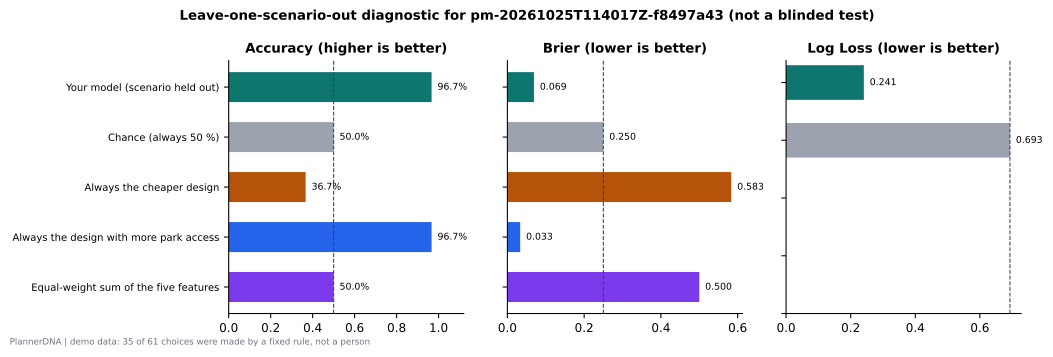

The table this chart was drawn from, first rows:
predictor, label, n, accuracy, brier, log_loss, has_log_loss
model, Your model (scenario held out), 30, 0.9667, 0.06923, 0.2408, True
chance, Chance (always 50 %), 30, 0.5, 0.25, 0.6931, True
cheaper, Always the cheaper design, 30, 0.3667, 0.5833, 0.0, False
more_access, Always the design with more park access, 30, 0.9667, 0.03333, 0.0, False
equal_weight, Equal-weight sum of the five features, 30, 0.5, 0.5, 0.0, False
